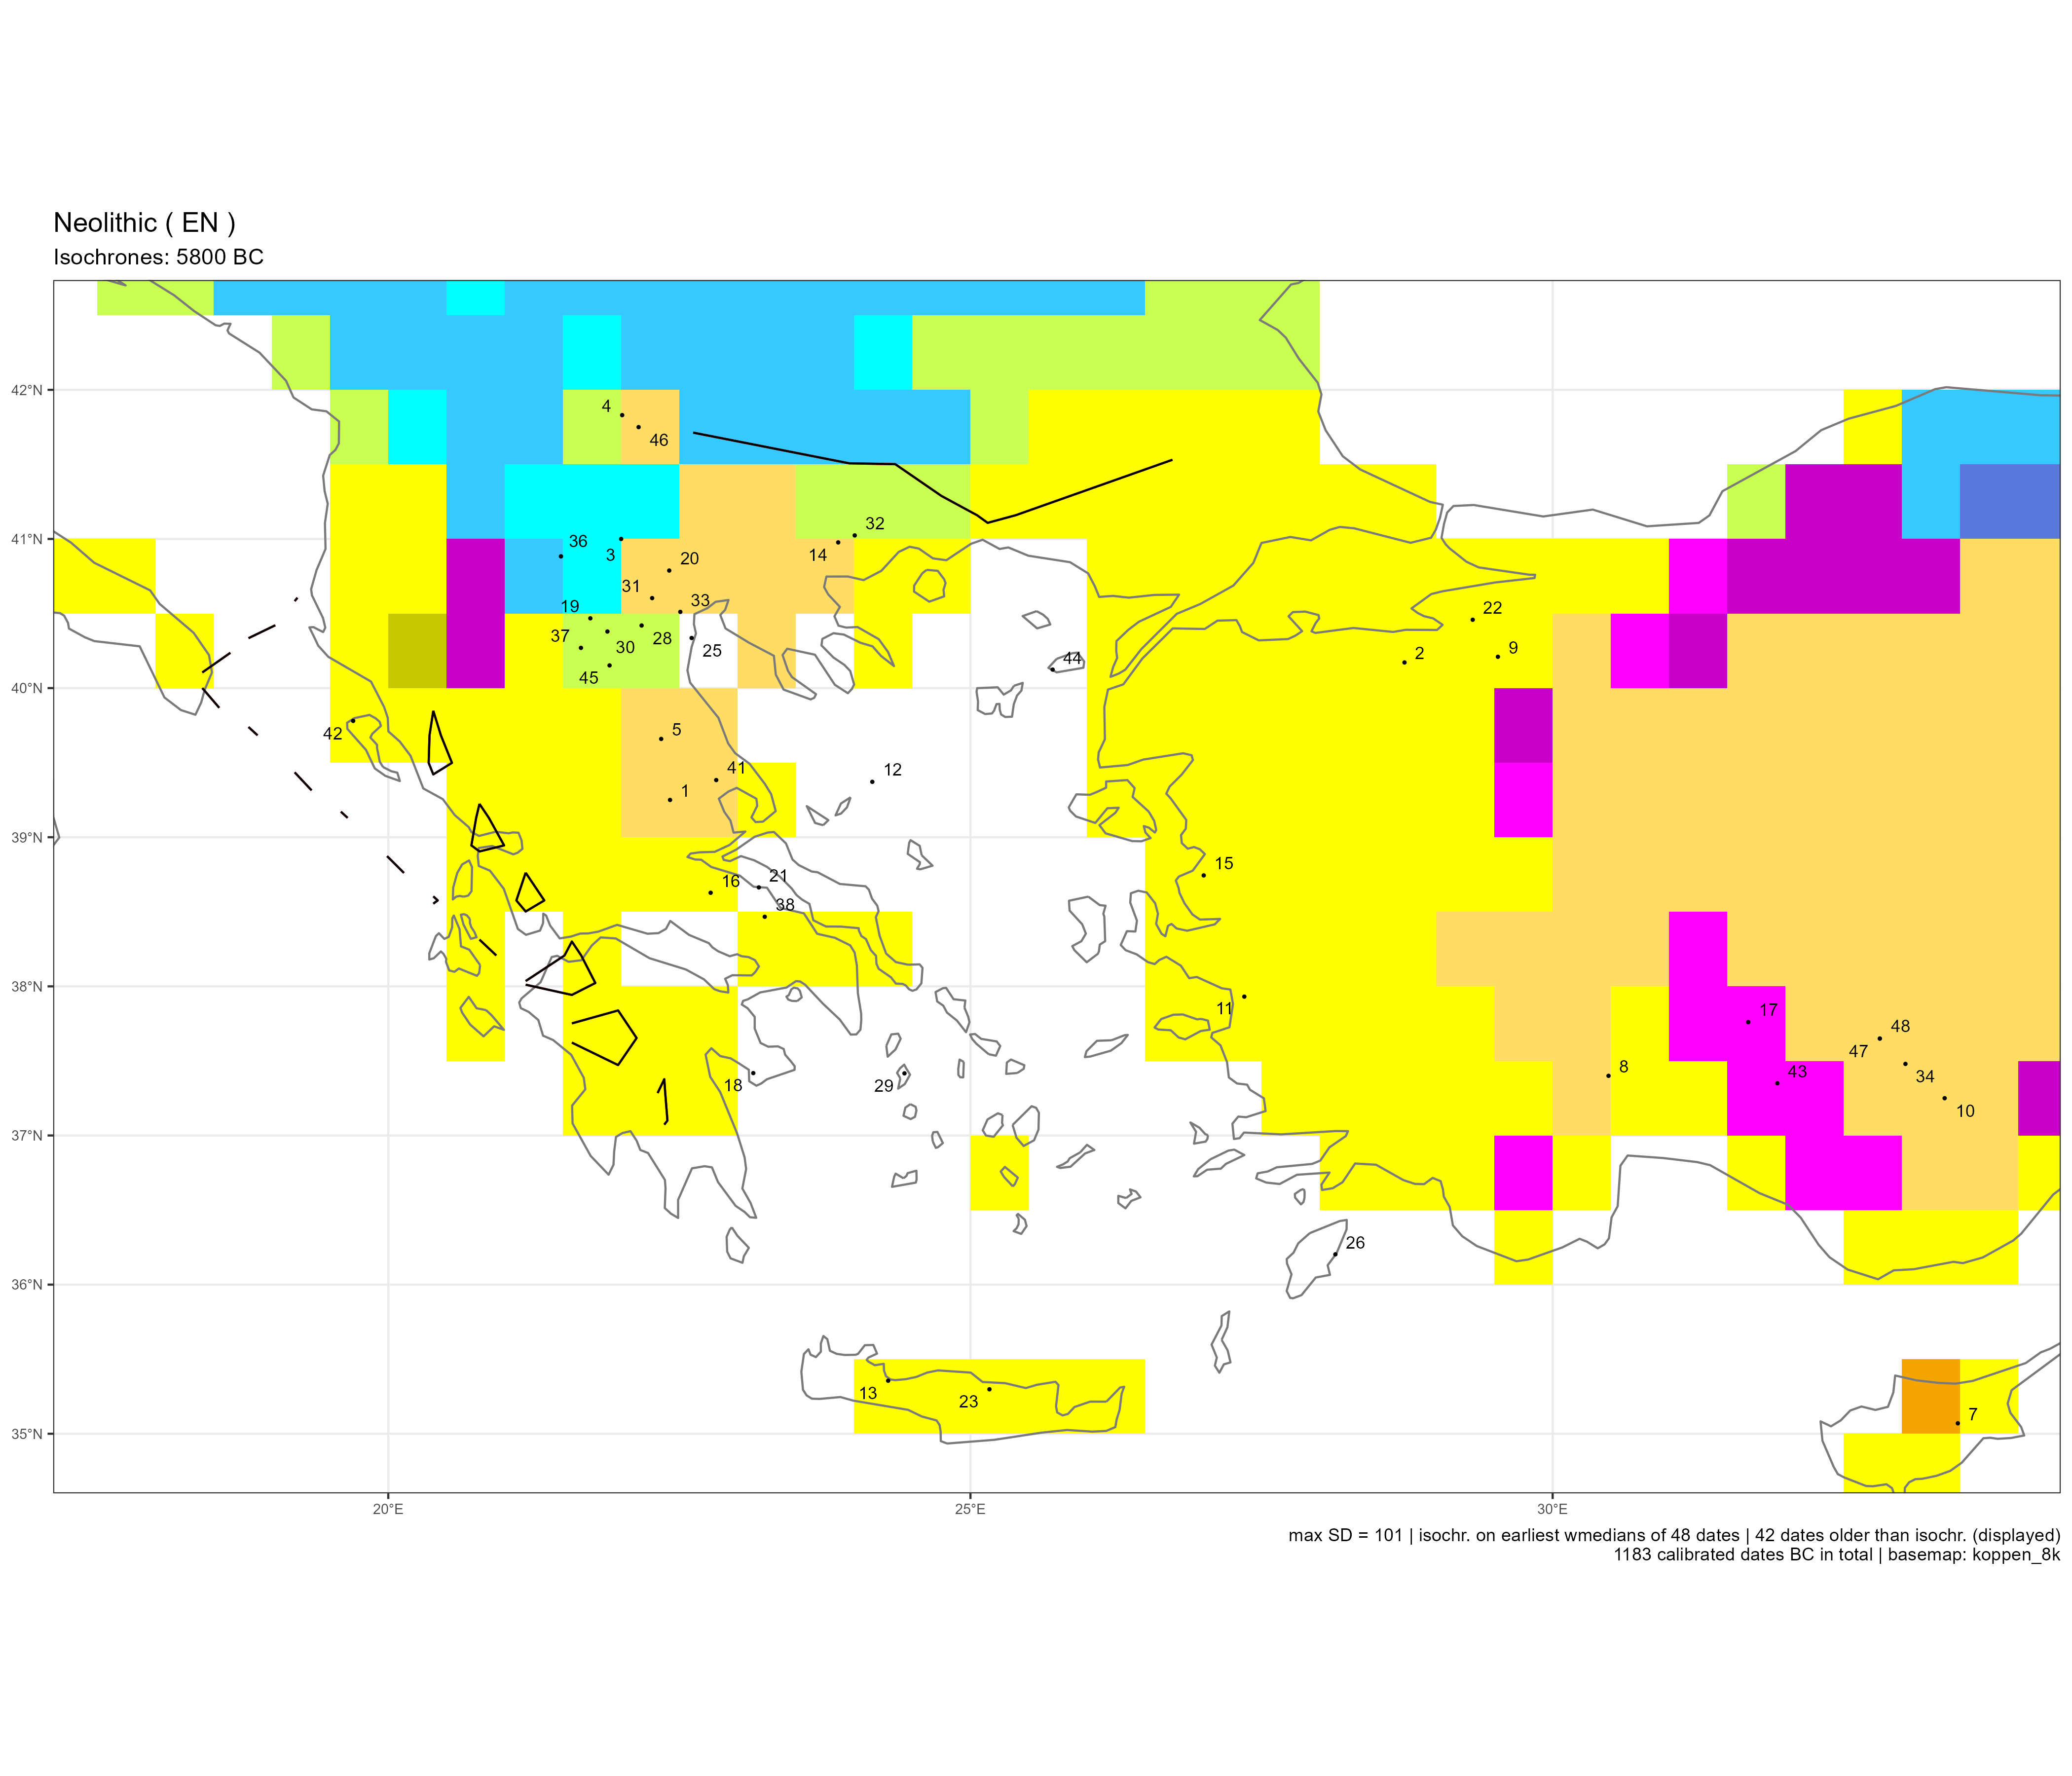

Data behind this chart, as committed beside it:
sourcedb	site	idf	labcode	lon	lat	period	median	ID	code
brami15	Achilleion	1	LJ–3180	22.42	39.25	EN	-6372	1	BSk
brami15	Aktopraklik	2	OxA-20596	28.73	40.17	EN	-6314	2	Csa
radon	Anza, Anzabegovo	3	LJ-2519	22	41	EN	-6413	3	BSk
calpal	Anzabegovo	4	LJ-2330/31	22.01	41.83	EN	-6041	4	BSk
brami15	Argissa	5	UCLA-1657A	22.34	39.66	EN	-7127	5	BSk
calpal	Asprokremnos	7	Hd-27217	33.48	35.07	EN	-8907	7	BSh
brami15	Bademagaci	8	Hd-22340	30.48	37.4	EN	-6865	8	BSk
brami15	Barcin	9	GrA-52848	29.53	40.21	EN	-6541	9	Csa
brami15	Can Hasan	10	HU-11	33.37	37.25	EN	-7603	10	BSk
brami15	Cukurici	11	Erl-14514	27.35	37.93	EN	-6795	11	Csa
brami15	Cyclops Cave	12	DEM-597	24.16	39.37	EN	-8500	12	NA
katsianis	Delphinos river	13	GrN-22437	24.29	35.36	EN	-6809	13	Csa
katsianis	Dimitra. Serres	14	Bln-3189	23.86	40.98	EN	-6328	14	BSk
brami15	Ege Gübre	15	Beta-215599	27	38.74	EN	-6150	15	Csa
brami15	Elateia	16	GrN-2933	22.77	38.63	EN	-7265	16	Csa
brami15	Erbaba	17	AA-66741	31.68	37.76	EN	-6524	17	Dsa
brami15	Franchthi	18	P-2103	23.14	37.42	EN	-8538	18	NA
katsianis	Fyllotsairi. Mavropigi	19	DEM-1685	21.74	40.47	EN	-6577	19	Cfa
katsianis	Giannitsa B	20	DEM-961	22.41	40.79	EN	-6383	20	BSk
brami15	Halai	21	AA-25930	23.18	38.66	EN	-6176	21	NA
brami15	Ilipinar	22	GrN–19351	29.31	40.46	EN	-6047	22	Csa
brami15	Knossos	23	OxA-9215	25.16	35.3	EN	-6875	23	Csa
katsianis	Korinos. Pieria	25	VERA-4427A	22.61	40.34	EN	-6145	25	NA
brami15	Koumelo Cave. Archangelos, Rhodes	26	OxA-20246	28.13	36.2	EN	-6120	26	NA
katsianis	Lefkopetra	28	DEM-1428	22.18	40.42	EN	-6572	28	Cfa
brami15	Maroulas	29	DEM-?	24.43	37.42	EN	-8975	29	NA
katsianis	Megalo Nisi Galanis	30	Beta-098971	21.88	40.38	EN	-6205	30	Cfa
brami15	Nea Nikomedeia	31	P-1202	22.27	40.6	EN	-6405	31	BSk
katsianis	Orfeas cave. Alistrati	32	DEM-1999	24.01	41.02	EN	-6469	32	Cfa
katsianis	Paliambela. Pieria	33	DEM-2460	22.51	40.51	EN	-6529	33	BSk
calpal	Pinarbasi	34	OxA-5499	33.03	37.48	EN	-8260	34	BSk
radon	Porodin	36	KN-1596	21.48	40.88	EN	-6112	36	Dfb
katsianis	Porta. Ksirolimni Kozani	37	NA	21.65	40.27	EN	-6153	37	Cfa
katsianis	Sarkenos	38	Poz-22183	23.23	38.47	EN	-6893	38	Csa
brami15	Sesklo	41	P-1681	22.82	39.38	EN	-6593	41	BSk
katsianis	Sidari	42	Lyon-3169	19.7	39.78	EN	-6383	42	Csa
brami15	Suberde	43	OS-62227	31.93	37.35	EN	-7309	43	Dsa
brami15	Ugurlu	44	Wk-29173	25.71	40.12	EN	-6456	44	NA
katsianis	Varemenoi-Goulon	45	DEM-1336	21.9	40.15	EN	-6376	45	Cfa
radon	Vrsnik-Tarinci	46	Bln-339	22.15	41.75	EN	-5834	46	BSk
brami15	Çatalhöyük	47	PL-980525A	32.81	37.65	EN	-7431	47	BSk
bda	Çatalhöyük	48	PL-980525-A	32.81	37.65	EN	-7431	48	BSk
